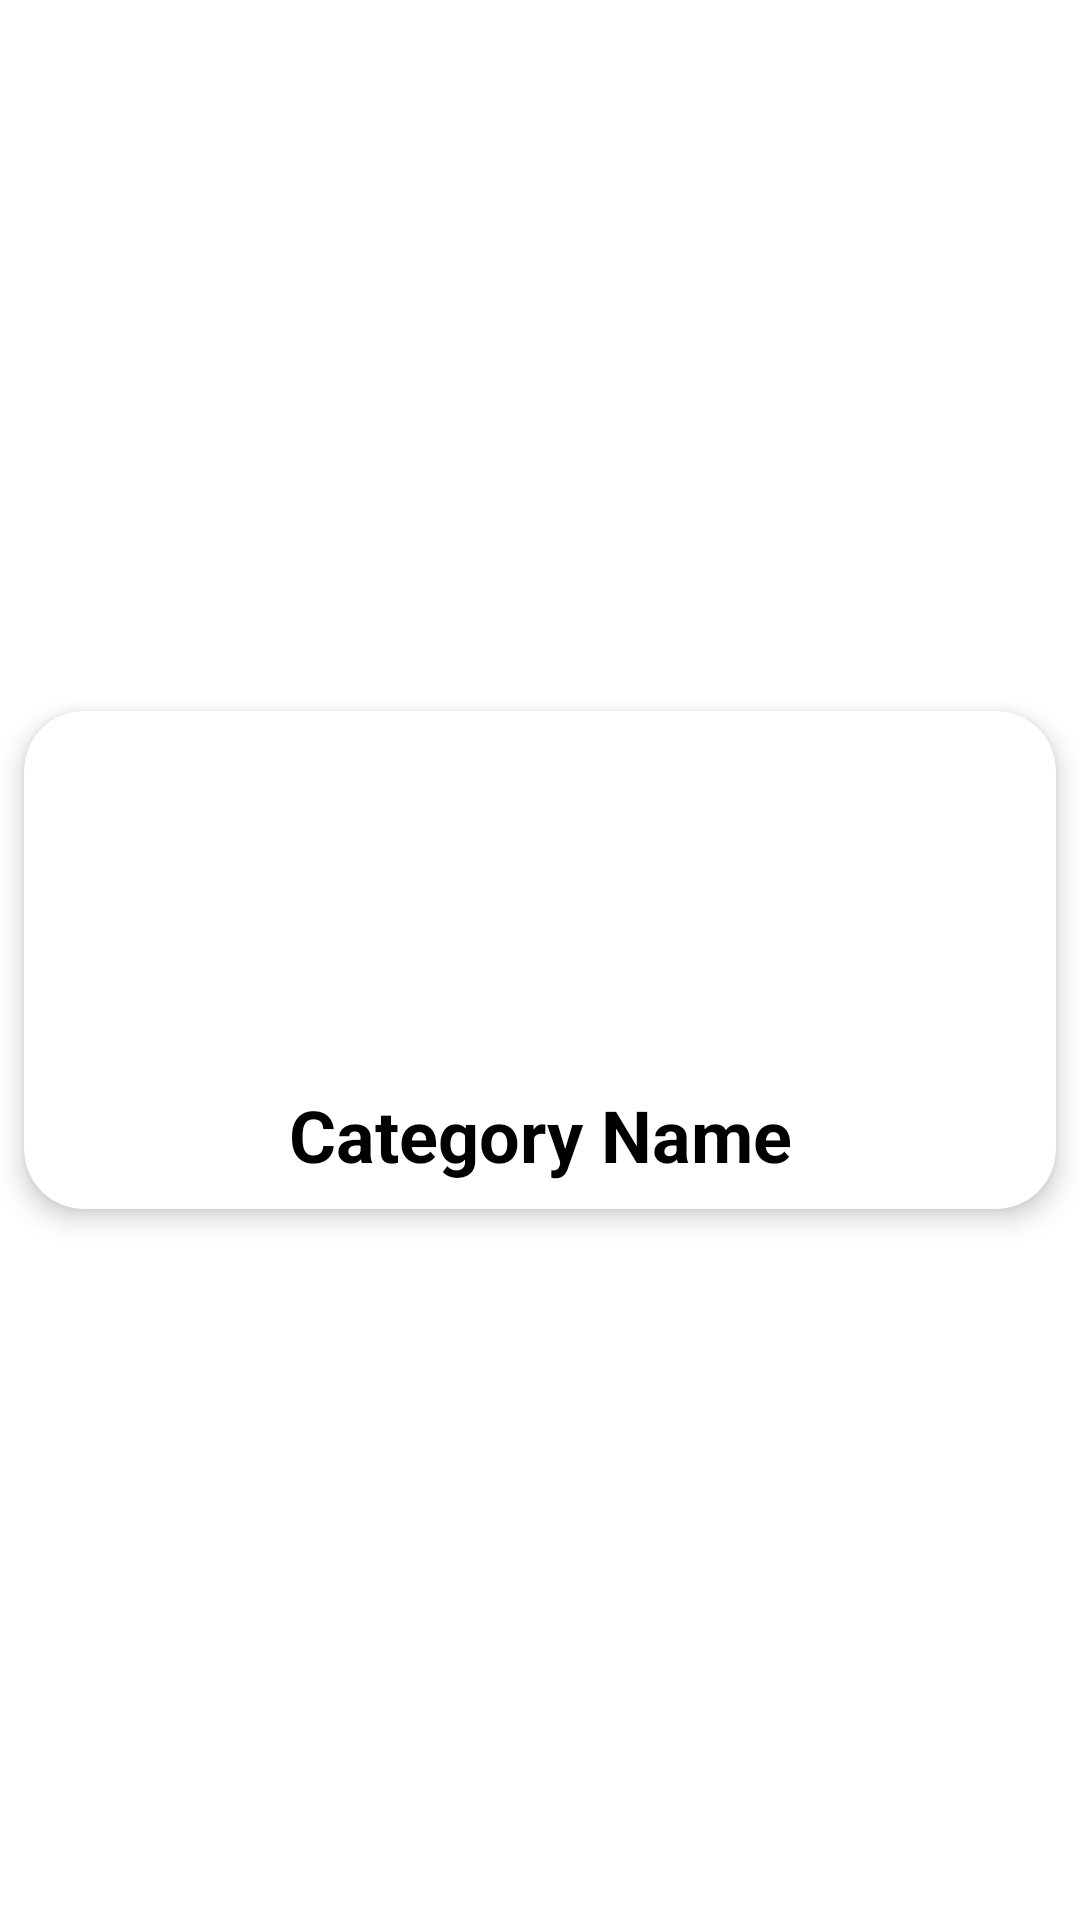

The Android layout XML behind this screen, and the referenced resources:
<!-- AndroidManifest.xml: application theme Theme.Hoverrobotix -->
<!-- res/layout/cat_list_item.xml -->
<?xml version="1.0" encoding="utf-8"?>
<androidx.constraintlayout.widget.ConstraintLayout xmlns:android="http://schemas.android.com/apk/res/android"
    xmlns:app="http://schemas.android.com/apk/res-auto"
    xmlns:tools="http://schemas.android.com/tools"
    android:layout_width="match_parent"
    android:layout_height="wrap_content"
    android:layout_marginLeft="10dp"
    android:layout_marginTop="10dp"
    android:layout_marginRight="10dp"
    android:background="#FFFFFF"
    android:foreground="?android:attr/selectableItemBackground">

    <androidx.cardview.widget.CardView
        android:layout_width="0dp"
        android:layout_height="wrap_content"
        android:layout_marginStart="8dp"
        android:layout_marginTop="8dp"
        android:layout_marginEnd="8dp"
        android:layout_marginBottom="8dp"
        app:cardCornerRadius="20dp"
        app:cardElevation="5dp"
        app:layout_constraintBottom_toBottomOf="parent"
        app:layout_constraintEnd_toEndOf="parent"
        app:layout_constraintHorizontal_bias="1.0"
        app:layout_constraintStart_toStartOf="parent"
        app:layout_constraintTop_toTopOf="parent">

        <LinearLayout
            android:layout_width="match_parent"
            android:layout_height="match_parent"
            android:orientation="vertical">

            <com.google.android.material.imageview.ShapeableImageView
                android:id="@+id/image"
                android:layout_width="match_parent"
                android:layout_height="120dp"

                android:adjustViewBounds="true"
                android:scaleType="fitCenter"
                tools:srcCompat="@drawable/placeholder" />

            <TextView
                android:id="@+id/label"
                android:layout_width="match_parent"
                android:layout_height="41dp"
                android:layout_marginLeft="5dp"
                android:layout_marginTop="5dp"
                android:layout_marginRight="5dp"
                android:text="Category Name"
                android:textAlignment="center"
                android:textColor="@color/black"
                android:textSize="24sp"
                android:textStyle="bold" />


        </LinearLayout>

    </androidx.cardview.widget.CardView>


</androidx.constraintlayout.widget.ConstraintLayout>
<!-- resources referenced by this layout -->
<resources>
  <color name="black">#FF000000</color>
  <style name="Theme.Hoverrobotix" parent="Theme.MaterialComponents.DayNight.NoActionBar">
          
          <item name="colorPrimary">@color/orange</item>
          <item name="colorPrimaryVariant">@color/orange</item>
          <item name="colorOnPrimary">@color/white</item>
          
          <item name="colorSecondary">@color/teal_200</item>
          <item name="colorSecondaryVariant">@color/teal_700</item>
          <item name="colorOnSecondary">@color/black</item>
          
          <item name="android:statusBarColor">?attr/colorPrimaryVariant</item>
          <item name="android:windowIsTranslucent">true</item>
          
      </style>
  <color name="orange">#FA6739</color>
  <color name="white">#FFFFFFFF</color>
  <color name="teal_200">#FF03DAC5</color>
  <color name="teal_700">#FF018786</color>
</resources>
